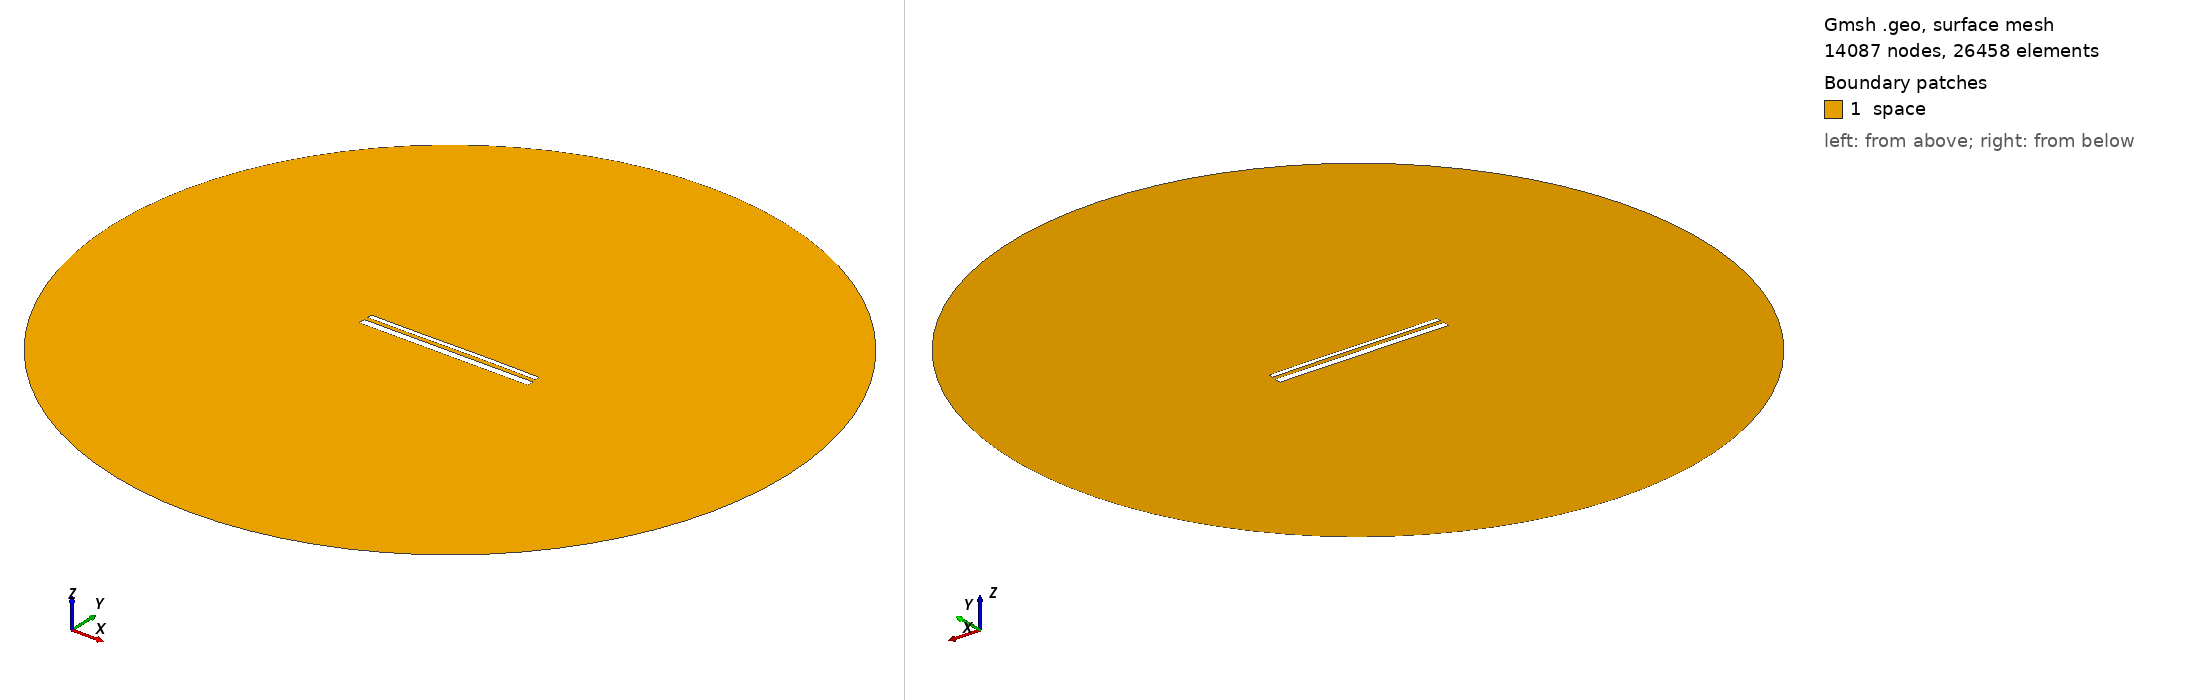

Gmsh geometry script, surface-meshed: 14087 nodes, 26458 surface elements. Boundary patches (legend numbers): 1 space. Left view from above one corner, right view from below the opposite corner. Legend entries are the model's physical surfaces. The drawing asked Gmsh for element sizes between 1% and 20% of the model's largest extent; the script's own settings can give other sizes.

=== 14208.geo (drawn) ===
//---------------------------------------
// Geometry kernel
//---------------------------------------

SetFactory("OpenCASCADE");



//---------------------------------------
// Parameters of the geometry
//---------------------------------------

// Overetch of the upper plate
overetch = 0.5;

// Distance between the plates
distance = 2.0;

// Discretization over the x axis (for the deformation)
nx = 50; 

// Length of the plate
L = 100 - overetch; 

// Number of modes
n = 4; 

// 1st mode coefficient
coeff(1) = 0.07499999999999998;
beta(1) = 0.596864 * 3.1415926535 / L;

// 2nd mode coefficient
coeff(2) = 0.07499999999999998;
beta(2) = 1.49418 * 3.1415926535 / L;

// 3rd mode coefficient
coeff(3) = -0.075;
beta(3) = 2.50025 * 3.1415926535 / L;

// 4th mode coefficient
coeff(4) = 0.0;
beta(4) = 3.49999 * 3.1415926535 / L;



//---------------------------------------
// Upper plate (deformed rectangle)
//---------------------------------------

// Coordiantes of the upper plate
xmin = -50;
xmax = 50 - overetch;

// Height of the upper plate
yheight = 4 - 2 * overetch;

// Indexes of the points
UpperID[] = {};
LowerID[] = {};
LeftID[] = {};
RightID[] = {};

// Point index
p = 1;

// Horizontal edges
For i In {1:nx}
    x = xmin + (i-1)*(xmax - xmin)/(nx-1);

    y_bottom = distance / 2 + overetch;
    For j In {1:n}
        C = (Cosh(beta(j)*L) + Cos(beta(j)*L)) / (Sinh(beta(j)*L) + Sin(beta(j)*L));
        y_bottom  = y_bottom + coeff(j) * (Cosh(beta(j)*(x+50)) - Cos(beta(j)*(x+50)) - C * (Sinh(beta(j)*(x+50)) - Sin(beta(j)*(x+50))));
    EndFor

    y_top = y_bottom + yheight;

    Point(p) = {x, y_top, 0, 1.0};
    UpperID[i] = p;
    p = p + 1;

    Point(p) = {x, y_bottom, 0, 1.0};
    LowerID[i] = p;
    p = p + 1;
EndFor

// Create point lists
UpperPts[] = {}; LowerPts[] = {};
For i In {1:nx}
  UpperPts[] += {UpperID[i]};
  LowerPts[] += {LowerID[i]};
EndFor

// Build splines
Spline(1) = {UpperPts[]};
Spline(2) = {LowerPts[]};
Line(3) = {LowerPts[nx-1], UpperPts[nx-1]};
Line(4) = {LowerPts[0], UpperPts[0]};

// Build the plane surface
Curve Loop(1) = {2, 3, -1, -4};
Plane Surface(1) = {1};



//---------------------------------------
// Lower plate (rectangle)
//---------------------------------------

// Vertices
Point(1001) = {-50, -1, 0, 1.0};
Point(1002) = { 50, -1, 0, 1.0};
Point(1003) = { 50,  -5, 0, 1.0};
Point(1004) = {-50,  -5, 0, 1.0};

// Edges
Line(5) = {1001, 1002};
Line(6) = {1002, 1003};
Line(7) = {1003, 1004};
Line(8) = {1004, 1001};

// Plane surface
Line Loop(2) = {5, 6, 7, 8};
Plane Surface(2) = {2}; 



//---------------------------------------
// Outer (fictious) boundary
//---------------------------------------

// Points
Point(1005) = {0, 0, 0};       // Center
Point(1006) = {200, 0, 0};     // Start point
Point(1007) = {0, 200, 0};     // 90 degrees
Point(1008) = {-200, 0, 0};    // 180 degrees
Point(1009) = {0, -200, 0};    // 270 degrees

// Circle arcs (each needs start, center, end)
Circle(9) = {1006, 1005, 1007};
Circle(10) = {1007, 1005, 1008};
Circle(11) = {1008, 1005, 1009};
Circle(12) = {1009, 1005, 1006};

// Plane surface for the entire domain
Curve Loop(3) = {9, 10, 11, 12};
Surface(3) = {3};

// Subtract the plates from the whole domain to obtain the actual domain where we want to solve the equations
BooleanDifference{ Surface{3}; Delete; }{ Surface{1}; Surface{2}; Delete; }




//---------------------------------------
// Transfinite Lines/Curves
//---------------------------------------

// Set the number of points on the boundaries
r = 7;

// Plates
Transfinite Curve {1, 2} = 50*r Using Progression 1;
Transfinite Curve {3, 4} = 2*r Using Progression 1;
Transfinite Line {5, 7} = 50*r Using Progression 1;
Transfinite Line {6, 8} = 2*r Using Progression 1;

// Outer boundary
Transfinite Line {9, 10, 11, 12} = 20 Using Progression 1;



//---------------------------------------
// Physical groups
//---------------------------------------                

// Physical curves (boundaries)
Physical Line("force_segment", 10) = {2};
Physical Line("upper_plate", 11) = {1, 3, 4};
Physical Line("lower_plate", 12) = {5, 6, 7, 8};
Physical Line("boundary", 20) = {9, 10, 11, 12};

// Physical Surfaces
Physical Surface("space", 30) = {3};



//---------------------------------------
// 6. Generate the Mesh
//---------------------------------------

// 2D mesh generation
Mesh 2;
